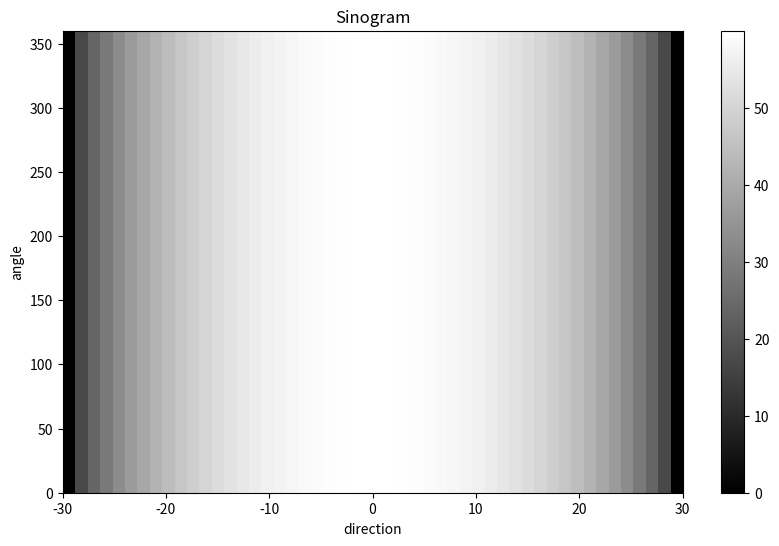

Write the Python code that produced this figure.
import numpy as np
import matplotlib.pyplot as plt

def generate_projection_data(diameter_cm=60, num_angles=36, num_detectors=50, num_voxels=128):
    """
    生成桶的投影数据
    
    参数:
        diameter_cm: 桶直径 (cm)
        num_angles: 投影角度数量
        num_detectors: 每个角度的探测器数量
        num_voxels: 体素网格尺寸
        
    返回:
        projections: 投影数据数组 (num_angles * num_detectors,)
    """
    # 1. 计算几何参数
    radius_cm = diameter_cm / 2.0
    voxel_size_cm = diameter_cm / num_voxels
    
    # 2. 创建探测器位置 (沿对称轴均匀分布)
    s_values = np.linspace(-radius_cm, radius_cm, num_detectors)
    
    # 3. 初始化投影数据数组
    projections = np.zeros(num_angles * num_detectors)
    
    # 4. 对于每个角度生成投影
    for angle_idx in range(num_angles):
        # 当前角度（弧度）
        theta = np.deg2rad(angle_idx*10)
        
        # 角度对应的余弦和正弦值
        cos_theta = np.cos(theta)
        sin_theta = np.sin(theta)
        
        # 对于每个探测器
        for det_idx in range(num_detectors):
            # 当前探测器位置 (s)
            s = s_values[det_idx]
            
            # 计算射线参数方程: x*cos(theta) + y*sin(theta) = s
            # 计算射线与桶边界的交点
            
            # 5. 计算射线与桶的交点（弦长）
            # 射线到圆心的距离为 |s|
            dist_to_center = abs(s)
            
            # 如果射线在桶外，投影值为0
            if dist_to_center > radius_cm:
                projection_value = 0.0
            else:
                # 计算弦长 (射线穿过桶的长度)
                chord_length = 2 * np.sqrt(radius_cm**2 - dist_to_center**2)
                
                # 因为桶内衰减系数为1，桶外为0
                # 投影值 = 衰减系数 × 路径长度 = 1 × chord_length
                projection_value = chord_length
            
            # 存储投影值
            proj_idx = angle_idx * num_detectors + det_idx
            projections[proj_idx] = projection_value
    
    return projections

def visualize_projection_data(projections, num_angles=36, num_detectors=50):
    """
    可视化投影数据
    """
    # 重塑为角度×探测器的矩阵
    sinogram = projections.reshape((num_angles, num_detectors))
    
    # 创建图像
    plt.figure(figsize=(10, 6))
    plt.imshow(sinogram, cmap='gray', 
               extent=[-30, 30, 0, 360], 
               aspect='auto')
    
    plt.colorbar(label='')
    plt.xlabel('direction')
    plt.ylabel('angle')
    plt.title('Sinogram')
    plt.show()
    
    return sinogram

# 主程序
if __name__ == "__main__":
    # 生成投影数据
    projections = generate_projection_data(
        diameter_cm=60,
        num_angles=36,
        num_detectors=50,
        num_voxels=128
    )
    
    print(f"生成的投影数据形状: {projections.shape}")
    print(f"最小投影值: {np.min(projections):.2f}, 最大投影值: {np.max(projections):.2f}")
    
    # 可视化投影数据
    sinogram = visualize_projection_data(projections)
    
    # 保存投影数据
    np.save("bucket_projections.npy", projections)
    print("投影数据已保存为 'bucket_projections.npy'")